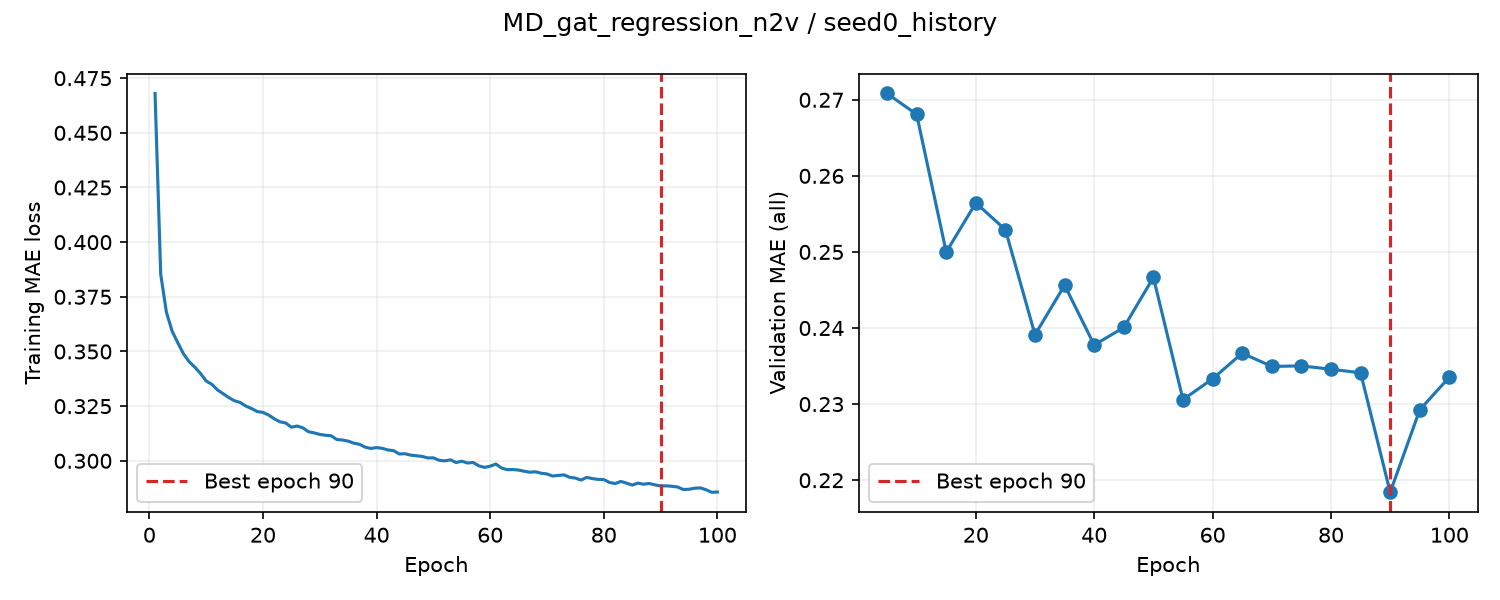

Data behind this chart, as committed beside it:
epoch, train_loss, valid_auroc, valid_mae, epoch_seconds, elapsed_seconds, is_best, best_epoch
1, 0.468, , , 4.624, 4.624, False, 0
2, 0.3853, , , 4.222, 9.198, False, 0
3, 0.368, , , 4.206, 13.4, False, 0
4, 0.3593, , , 4.244, 17.65, False, 0
5, 0.354, 0.8633, 0.2708, 10.43, 28.08, True, 5
6, 0.349, , , 4.294, 32.47, False, 5
7, 0.3453, , , 4.177, 36.65, False, 5
8, 0.3428, , , 4.19, 40.85, False, 5
9, 0.3399, , , 4.166, 45.02, False, 5
10, 0.3365, 0.8678, 0.2681, 10.21, 55.23, True, 10
11, 0.335, , , 4.311, 59.64, False, 10
12, 0.3324, , , 4.187, 63.83, False, 10
13, 0.3307, , , 4.179, 68.01, False, 10
14, 0.3289, , , 4.203, 72.21, False, 10
15, 0.3274, 0.8675, 0.25, 10.16, 82.38, True, 15
16, 0.3267, , , 4.253, 86.72, False, 15
17, 0.325, , , 4.197, 90.92, False, 15
18, 0.3239, , , 4.166, 95.08, False, 15
19, 0.3225, , , 4.183, 99.27, False, 15
20, 0.3221, 0.8684, 0.2564, 10.16, 109.4, False, 15
21, 0.3209, , , 4.322, 113.9, False, 15
22, 0.3192, , , 4.175, 118, False, 15
23, 0.3178, , , 4.196, 122.2, False, 15
24, 0.3173, , , 4.175, 126.4, False, 15
25, 0.3154, 0.8687, 0.2529, 10.22, 136.6, False, 15
26, 0.3159, , , 4.303, 141, False, 15
27, 0.3151, , , 4.195, 145.2, False, 15
28, 0.3133, , , 4.194, 149.4, False, 15
29, 0.3128, , , 4.201, 153.6, False, 15
30, 0.3121, 0.8684, 0.2391, 10.07, 163.7, True, 30
31, 0.3117, , , 4.269, 168.1, False, 30
32, 0.3114, , , 4.181, 172.3, False, 30
33, 0.3097, , , 4.219, 176.5, False, 30
34, 0.3095, , , 4.191, 180.7, False, 30
35, 0.309, 0.8683, 0.2456, 10.18, 190.9, False, 30
36, 0.3081, , , 4.265, 195.3, False, 30
37, 0.3075, , , 4.186, 199.5, False, 30
38, 0.3062, , , 4.213, 203.7, False, 30
39, 0.3056, , , 4.181, 207.9, False, 30
40, 0.3061, 0.8687, 0.2378, 9.942, 217.8, True, 40
41, 0.3057, , , 4.242, 222.2, False, 40
42, 0.305, , , 4.187, 226.3, False, 40
43, 0.3046, , , 4.198, 230.5, False, 40
44, 0.3031, , , 4.174, 234.7, False, 40
45, 0.3032, 0.8674, 0.2401, 10.09, 244.8, False, 40
46, 0.3026, , , 4.24, 249.2, False, 40
47, 0.3023, , , 4.199, 253.4, False, 40
48, 0.302, , , 4.183, 257.5, False, 40
49, 0.3013, , , 4.166, 261.7, False, 40
50, 0.3013, 0.8667, 0.2467, 10.27, 272, False, 40
51, 0.3003, , , 4.252, 276.3, False, 40
52, 0.2999, , , 4.18, 280.5, False, 40
53, 0.3004, , , 4.165, 284.7, False, 40
54, 0.2992, , , 4.204, 288.9, False, 40
55, 0.2998, 0.8678, 0.2306, 10.06, 298.9, True, 55
56, 0.299, , , 4.26, 303.3, False, 55
57, 0.2992, , , 4.163, 307.4, False, 55
58, 0.2977, , , 4.204, 311.7, False, 55
59, 0.297, , , 4.174, 315.8, False, 55
60, 0.2975, 0.8682, 0.2333, 10.07, 325.9, False, 55
... 40 more rows
